Image classification data set "roi_images" (bruce17022006/DL_MINI_PROJECT on GitHub). Class labels (2): no seatbelt, seatbelt.

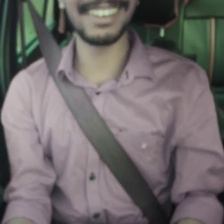
Label: seatbelt

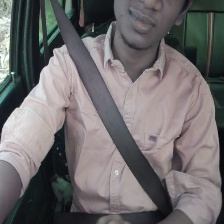
Label: seatbelt

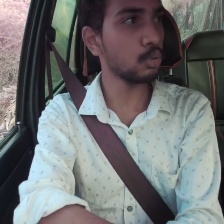
Label: seatbelt

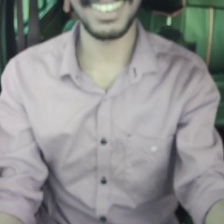
Label: no seatbelt

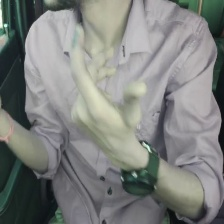
Label: no seatbelt

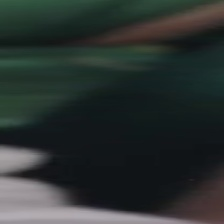
Label: no seatbelt
